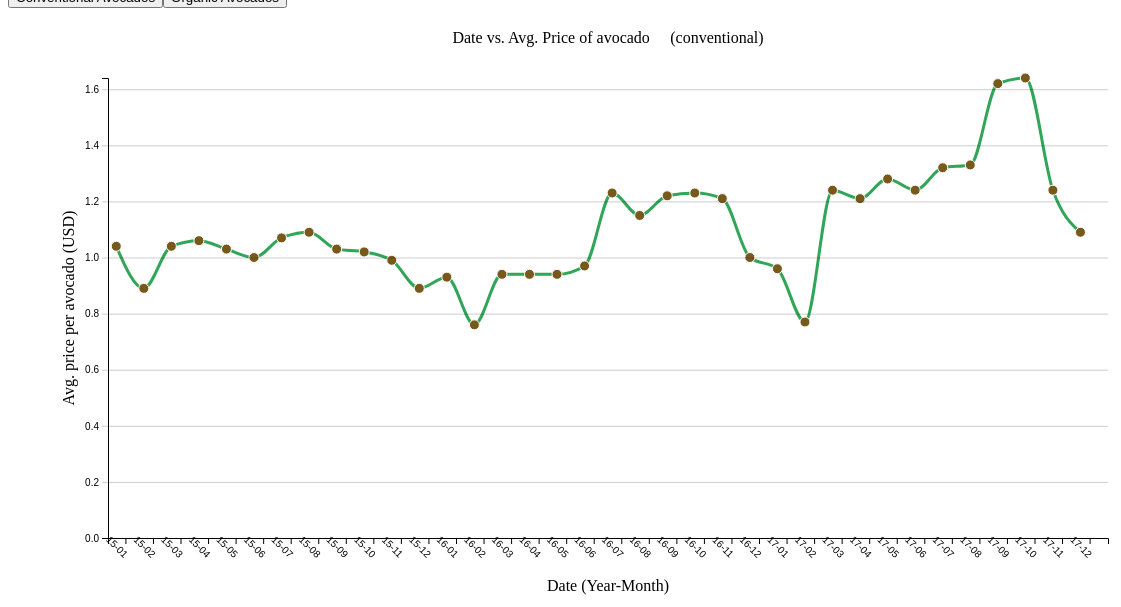
D3 v6 page, settled after 480 driven frames (8 s of simulated time); the page loaded 1 data file(s).


// ── scripts/solution.js
// El objetivo de este ejercicio es crear un line chart o gráfico de líneas sobre los precios de paltas a través del tiempo en USA. 
// Esta vez, utilizaremos el join de datos personalizado para cambiar entre paltas convencionales y orgánicas.
// Como eje X usaremos fechas y como eje Y el precio promedio de una palta en dicho periodo de tiempo.
// Si colocamos nuestro mouse sobre cada punto, deberíamos obtener el valor específico en el periodo, 
// en forma de tooltip sobre el nodo.

// 1. Definiremos las constantes de alto, ancho y márgenes de nuestro SVG.

const WIDTH = 1200,
      HEIGHT = 600;

const margin = {
    top: 70,
    bottom: 70,
    left: 100,
    right: 100
};

const width = WIDTH - margin.left - margin.right,
      height = HEIGHT - margin.top - margin.bottom;

// 2. Crear un SVG dentro del div container, ubicado en el HTML. 
//   (Nota: el div tiene id = #container)
//   Mediante atributos, le damos el ancho y alto pedido.

const svg = d3.select('#container')
              .append('svg')
              .attr("width", WIDTH)
              .attr("height", HEIGHT)

// 3. Crear contenedor donde se agrupan los elementos de la visualización

const container = svg.append('g')
                        .attr("transform", `translate(${margin.left}, 
                                                      ${margin.top})`);
// 4. Le añadiremos al SVG contenedores para ambos ejes.
//    De momento, solo se appendea el 'g' al SVG 
//    y los transformaremos según el margen especificado arriba.
//    También es clave darles una clase o id.
//    Esto se hace aquí ya que al ser el gráfico interactivo
//    Necesitaremos tener una referencia a sus clases/id para ir cambiando
//    Su contenido. De otra forma se generarán ejes duplicados en la visualización.

svg.append("g")
    .attr("class", "xAxis")
    .attr("transform", `translate(${margin.left}, 
            ${HEIGHT - margin.bottom})`);
svg.append("g")
    .attr("class", "yAxis")
    .attr("transform", `translate(${margin.left},
                ${margin.top})`);

// 4. Le añadiremos al SVG elementos del tipo 'text', para los títulos y labels de ejes.
//    Nuevamente, solo le damos una clase y/o id y le aplicamos el transform para moverlo,
//    como en los ejercicios de la semana pasada.
//    También se le puede dar una posición fija x,y a los ejes, como aquí en el yLabel.
//    Lo que no se le da en este punto es el atributo 'text', que fija el contenido del texto.
//    Finalmente, como esta vez estamos trabajando con un archivo externo CSS, podrías comenzar a acostumbrarte
//    a escribir allí los estilos. En este caso, text-anchor se incluiría en el css externo. 
//    Tip para el CSS: aprovecha el uso de clases para agrupar las reglas.

svg.append("text")     
    .attr("class", "title")
    .attr("transform",
        "translate(" + ((width/2) + margin.left) + " ," + 
        (margin.top/2) + ")");

svg.append("text")  
    .attr("class", "label")
    .attr("id", "xLabel")
    .attr("transform",
        "translate(" + ((width/2) + margin.left) + " ," + 
                        (HEIGHT - margin.bottom/4) + ")");

const yLabel = svg.append("text")
                  .attr("class", "label")
                  .attr("id", "yLabel")
                  .attr("transform", "rotate(-90)")
                  .attr("y", margin.left/2)
                  .attr("x",0 - (HEIGHT / 2))
                  .attr("dy", "1em");

// 5. Se agregan mediante D3 dos botones en el div dedicado específicamente a eso.
//    (Nota: el div tiene de id 'buttonContainer')

const convencionales = d3.select("#buttonContainer").append("button").text("Conventional Avocados");
const organicas = d3.select("#buttonContainer").append("button").text("Organic Avocados");

// 6. Como en los ejercicios del módulo anterior, nuevamente generamos un parser 
//    para filtrar la información relevante del ejercicio,
//    y castear los tipos correctos a ciertas variables.

// Para parsear las fechas
const parseDate = d3.timeParse("%Y-%m-%d");

// Filtramos los datos
const parser = (data) => {
    return {
        date: parseDate(data.Date), // Fecha
        avgPrice: parseFloat(data.AveragePrice, 10), // Precio promedio de una palta
        totalVolume: parseInt(data.TotalVolume, 10), // Volumen total vendido
        totalBags: parseInt(data.TotalBags, 10), // Bolsas vendidas
        type: data.type, // Convencional u orgánica
    }
}

// 7. Para poder cambiar entre dos gráficos (paltas orgánicas o convencionales),
//    Debemos crear un filtro para separar los datos, ya que vienen en un solo dataset.
//    A esta funcion le entra el dataset data, y el string type, que puede ser
//    "conventional" o "organic".

const filterDataset = (data, type) => {
    data = data.filter(item => item.type === type) // filtrar los items que tengan tipo igual al pedido y retornarlo.
    return data
}


// 8. Esta función engloba la creación/actualización del gráfico.

const avocadoCount = (data, type) => {

    // Ordenamos los datos en forma creciente para el gráfico y sacamos el máximo para hacer las escalas.
    // (tip: recordar que d3 tiene d3.min, d3.max, d3.mean, etc.,)

    const maxValue = d3.max(data, (d) => d.avgPrice);

    // (tip: recordar que a los arrays de JS se les puede aplicar .sort )

    data.sort((a, b) => a.date - b.date);

    // Escala del eje X. Debe tener, tipo de escala (scaleBand, scaleLinear, etc),
    // dominio y rango como mínimo.

    const xScale = d3.scaleBand()
                        .domain(data.map((d) => d.date))
                        .range([0, width])
                        .padding(0.3);

    // Escala del eje Y. Debe tener, tipo de escala (scaleBand, scaleLinear, etc),
    // dominio y rango como mínimo.

    const yScale = d3.scaleLinear()
                        .domain([0, maxValue])
                        .range([height, 0]);

    // Las siguientes lineas generan la 'línea' del line chart. Como es materia no vista, 
    // De momento, se explica brevemente como funciona. 
    // Si quieres saber más, puede leer sobre d3.line() en:
    // https://observablehq.com/@d3/d3-line

    const line = d3.line() // inicialización
    .x((d) => xScale(d.date)) // Con esto le damos las coordenadas 'x' que tendrán los puntos por donde pasará la línea
    .y((d) => yScale(d.avgPrice)) // Con esto le damos las coordenadas 'y' que tendrán los puntos por donde pasará la línea 
    .curve(d3.curveMonotoneX) // Opcional. Suaviza la línea. Prueba comentándolo para ver cómo se ve sin esto.

    // Se crean los ejes X e Y. Se les debe dar como parámetro la escala X e Y hecha previamente.
    // Únicamente por motivos visuales, se le puede dar un formato a los ticks del eje X 
    // (hint: .tickFormat(), investigue como darle un formato de tiempo)

    const xAxis = d3.axisBottom(xScale).tickFormat(d3.timeFormat("%y-%m"))
    const yAxis = d3.axisLeft(yScale);

    // Necesitamos recuperar los 'g' hechos para el eje X más arriba. Esto
    // debería hacerse mediante un 'selectAll' de la clase o ID dada arriba.
    // Una vez hecho, use chaining para añadirle, en el siguiente orden:
    // transition, duration de 1000, llamado a xAxis
    // seleccionar con 'selectAll' cualquier celda de tipo texto y rotarla en 45 grados.
    // Tip para rotar: use transform.
    // Con esto último, rotaremos las etiquetas en los ticks del eje X para mayor legibilidad.

    svg.selectAll(".xAxis")
        .transition()
        .duration(1000)
        .call(xAxis)
        .selectAll("text")
        .attr("transform", `rotate(45)`)

    // Necesitamos recuperar los 'g' hechos para el eje Y más arriba. Esto
    // debería hacerse mediante un 'selectAll' de la clase o ID dada arriba.
    // Una vez hecho, use chaining para añadirle, en el siguiente orden:
    // transition, duration de 1000, llamado a yAxis
    // Ahora, seleccionar con 'selectAll' cualquier celda de tipo 'line'.
    // Les agregamos el atributo "x1" con valor width.
    // Cómo último, les damos una opacidad de 0.2
    // Esto nos crea líneas grises horizontales a lo largo del gráfico, para ayudar al usuario a conectar
    // Los puntos con los ejes.

    svg.selectAll(".yAxis")
        .transition()
        .duration(1000)
        .call(yAxis)
        .selectAll("line")
        .attr("x1", width)
        .attr("opacity", 0.2);
    
    // Necesitamos recuperar los 'text' hechos para el título y las label de los ejes
    // más arriba. Hacemos 'selectAll' por cada clase o ID que se les asigno arriba,
    // y simplemente, mediante el método .text(), se les rellena con el texto adecuado.

    svg.selectAll(".title")
        .text(`Date vs. Avg. Price of avocado 🥑 (${type})`);
    
    svg.selectAll("#xLabel")            
        .text("Date (Year-Month)");

    svg.selectAll("#yLabel")
        .text("Avg. price per avocado (USD)"); 

    
    // Ahora seleccionamos el 'trazo' o 'linea' del gráfico que habiamos creado antes con .line().
    // El binding de los datos se debe hacer así: .data([data]).
    // A continuación, implementaremos nuestro primer data join personalizado:
    // Primero usamos .join(). Como argumento, se le da (enter), para indicar como funcionará la agregación de una línea inicial
    // Luego, (update) para indicar cómo se comportarán las líneas existentes al cambiar la información que llevaban
    // y (exit), para indicar cómo se comportará una linea que se va a eliminar.
    // Como en este ejercicio en particular sabemos que crearemos primero una línea, y luego la actualizaremos,
    // pero nunca la borraremos, no se ha agregado el exit en el join.

    container.selectAll("path")
    .data([data])
    .join(
      (enter) => 
        enter
            .append("path") // cuando entre appendeamos un path
            .attr("class", "line") // le damos la clase para fines de CSS
            .attr("d", line) // el dato que tendrá este path es el objetivo line que se había generado más arriba.
            .selection(), 
      (update) => 
        update
            .transition() // avisamos que partirá con una transicion
            .duration(1000) // tiempo de la transicion
            .attr("d", line) // dato por el que se cambiará el antiguo
            .selection()
    );

    // Haremos nuestro segundo data join personalizado, para incluir los 'nodos' del line chart.
    // Esta vez seleccionamos todos los objetos con la clase ".dot" (o cualquier otro nombre que quieras darle)
    // e iniciamos el join.
    // Por como vienen definidos los datos, sabemos que siempre hay uno por mes para los 3 años de los datos (2015,2016,2017)
    // Por lo que no necesitamos a exit ya que nunca 'sobrarán' nodos.
    // En enter, se deben generar los círculos en el svg con append.
    // A todos se les asigna la clase "dot" (o cualquier otra, mientras se use solo para círculos)
    // Le damos las coordenadas de su centro (cx, cy) usando las escalas previamente creadas como intermedio.
    // Por temas únicamente visuales, se le añade una transición para que aparezcan lentamente
    // y se define su radio inicial como 5.
    // Al actualizar, añadimos primero una transicion con duración de 1000.
    // Lo único que debería cambiar son las posiciones del centro.
    // Aprovechamos la clase asignada 'dot' y nuestro archivo externo de CSS para poner las reglas de estilo de los nodos.

    //Finalizando el join, deberás hacer chaining para incluir el comportamiento que tendrán los nodos
    // cuando se les pase el mouse por encima. Esto se hace con .on("evento", (event, d) => {}), donde lo primero es
    // el tipo de evento y lo segundo la función que se ejecutará cuando se active. Ver las capsulas de la semana
    // para mas detalles.

    container.selectAll(".dot")
    .data(data)
    .join(
        (enter) => 
            enter
                .append("circle") // Creo un circulo nuevo
                .attr("class", "dot") // Assign a class for styling
                .attr("cx", (d) => xScale(d.date) )
                .attr("cy", (d) => yScale(d.avgPrice) )
                .transition()
                .duration(1000)
                .attr("r", 5)
                .selection(),
        (update) =>
            update
                .transition()
                .duration(1000)
                .attr("cx", function(d) { return xScale(d.date) })
                .attr("cy", function(d) { return yScale(d.avgPrice) })
                .selection()
        ) // Ahora definimos el comportamiento de los circulos cuando entre o salga el mouse.
    .on("mouseenter", (event, d) => {
            d3.select(event.currentTarget) // seleccionamos el nodo actual
              .transition() // avisamos transicion
              .duration(500) // tiempo transicion
              .attr("class", "selected") // cambiamos la clase. En el CSS se define otro color.
              .attr("r", 10); // cambiamos el radio.
            svg.append("text") // creamos texto
            .attr("id","tooltip") // con este ID para borrarlo después
            .attr("x", xScale(d.date)+125) // posición X, (jugar con coordenadas)
            .attr("y", yScale(d.avgPrice)+50) // posición Y, (jugar con coordenadas)
             .text(`Avg. Price: ${d.avgPrice}`);
          }) // definimos que pasa cuando el mouse sale (revertir cambios)
          .on("mouseleave", (event, d) => {
            d3.select(event.currentTarget)
              .transition()
              .duration(500)
              .attr("class", "dot") // devuelve la clase
              .attr("r", 5); // devuelve el radio
            d3.select("#tooltip").remove();  // Borra el texto anterior
          });
    
}

// 9. Como último paso, debemos cargar los datos del CSV y ejecutar
//    la función que genera el gráfico tras parsear los datos.
//    Además, no olvidar el definir aquí cual será el comportamiento de los botones del inicio.
//    Para esta parte, recomiendo ver las cápsulas del profesor de este módulo o el código de ejemplo dado si no
//    Estás segurx de cómo proceder.

d3.csv("data/avocado.csv", parser)
    .then((data) => {
        // primero una carga normal, para inicializar el gráfico
        avocadoData = filterDataset(data, 'conventional');
        avocadoCount(avocadoData, 'conventional');
        // definimos qué funciones se llaman cuando aprieto cada botón
        convencionales.on("click", () => {
        avocadoData = filterDataset(data, 'conventional');
        avocadoCount(avocadoData, 'conventional');
        });
        // definimos qué funciones se llaman cuando aprieto cada botón
        organicas.on("click", () => {
            avocadoData = filterDataset(data, 'organic');
            avocadoCount(avocadoData, 'organic');
            });
    }) // atrapa errores
    .catch((err) => console.log(err));
    
// Has llegado al final, ¡Felicitaciones! Deberías tener un lindo gráfico de paltas.

// Algunas implementaciones propuestas que podrías hacer si quedaste con ganas:
// -Haz que el tooltip incluya más info que tiene el dataset (Número de bolsas, volumen, etc.)
// Para esto, recomiendo buscar ejemplos de tooltips más complejos en internet, como:
// http://bl.ocks.org/d3noob/ec6a394a1fe50b8afa103190ba755f4b
// -Haz más botones y filtros distintos: ¿Filtrar por año y tipo de palta? ¿Que en vez de precio, mida bolsas vendidas?
// -Mejora el CSS de la página y de la visualización a tu gusto! ✨

### data: data/avocado.csv
Date, AveragePrice, TotalVolume, 4046, 4225, 4770, TotalBags, SmallBags, LargeBags, XLargeBags, type, year, region
2015-12-06, 0.89, 28800397, 9405464, 12160839, 931831, 6302263, 5005077, 1233956, 63229, conventional, 2015, TotalUS
2015-11-29, 0.99, 22617999, 8094804, 9003178, 731008, 4789009, 3901953, 856560, 30496, conventional, 2015, TotalUS
2015-10-04, 1.02, 28243506, 8353620, 13775652, 1209045, 4905189, 3664891, 1189350, 50948, conventional, 2015, TotalUS
2015-09-27, 1.03, 27753508, 8454209, 13819913, 1061979, 4417407, 3476493, 886424, 54491, conventional, 2015, TotalUS
2015-08-02, 1.09, 30358468, 12115234, 12219014, 984703, 5039517, 4322985, 689176, 27356, conventional, 2015, TotalUS
2015-07-26, 1.07, 30652211, 12196226, 12009228, 1017158, 5429599, 4627252, 779808, 22540, conventional, 2015, TotalUS
2015-06-07, 1.0, 36549996, 16529798, 12582265, 1144716, 6293217, 5304563, 943996, 44658, conventional, 2015, TotalUS
2015-05-31, 1.03, 33720159, 15503613, 11599634, 903908, 5713003, 4967232, 726046, 19726, conventional, 2015, TotalUS
2015-04-05, 1.06, 31500669, 13939014, 11526980, 871981, 5162693, 4477300, 666515, 18879, conventional, 2015, TotalUS
2015-03-29, 1.04, 29982648, 12524637, 11541041, 811273, 5105697, 4487887, 610349, 7461, conventional, 2015, TotalUS
2015-02-01, 0.89, 44655462, 18933038, 18956480, 1381516, 5384428, 4216452, 1121076, 46899, conventional, 2015, TotalUS
2015-01-25, 1.04, 28470311, 12167445, 10734653, 768020, 4800193, 3978637, 812925, 8631, conventional, 2015, TotalUS
2016-12-04, 1.0, 31621222, 11043351, 9908983, 428010, 10240878, 7187023, 2988505, 65351, conventional, 2016, TotalUS
2016-11-27, 1.21, 22923063, 7891488, 7337342, 344476, 7349757, 5691267, 1609867, 48623, conventional, 2016, TotalUS
2016-10-02, 1.23, 29615008, 9534916, 9123898, 490123, 10466072, 7408766, 2981276, 76031, conventional, 2016, TotalUS
2016-09-25, 1.22, 30305113, 10548061, 9255914, 492604, 10008534, 7440445, 2476401, 91688, conventional, 2016, TotalUS
2016-08-07, 1.15, 33819909, 12197105, 10731380, 754549, 10136876, 8386276, 1569550, 181049, conventional, 2016, TotalUS
2016-07-31, 1.23, 31201590, 10168972, 10423958, 783937, 9824723, 8193011, 1431745, 199967, conventional, 2016, TotalUS
2016-06-05, 0.97, 40231260, 13808859, 13396652, 1770948, 11254801, 8492744, 2441023, 321033, conventional, 2016, TotalUS
2016-05-29, 0.94, 40019075, 13682611, 13829591, 1583496, 10923377, 8085657, 2657599, 180121, conventional, 2016, TotalUS
2016-04-03, 0.94, 33668451, 11320970, 11512622, 1731910, 9102948, 6830380, 2213379, 59189, conventional, 2016, TotalUS
2016-03-27, 0.94, 35930196, 11249198, 12745267, 1880231, 10055499, 7745105, 2228008, 82386, conventional, 2016, TotalUS
2016-02-07, 0.76, 52288698, 16573574, 20470573, 2546439, 12698112, 9083373, 3373078, 241661, conventional, 2016, TotalUS
2016-01-31, 0.93, 34721250, 11098088, 13278054, 1643703, 8701405, 6684515, 1823890, 193000, conventional, 2016, TotalUS
2017-12-03, 1.09, 33824253, 11746980, 10905968, 583801, 10587491, 7730801, 2748622, 108068, conventional, 2017, TotalUS
2017-11-26, 1.24, 24686675, 9175316, 7312239, 379637, 7819483, 5571801, 2156887, 90795, conventional, 2017, TotalUS
2017-10-01, 1.64, 24610645, 8342408, 8354516, 384794, 7528927, 5513112, 1954129, 61686, conventional, 2017, TotalUS
2017-09-24, 1.62, 24637148, 8652381, 8295762, 385005, 7304000, 5442167, 1792565, 69269, conventional, 2017, TotalUS
2017-08-06, 1.33, 32529920, 11292580, 10988314, 665313, 9583714, 6889926, 2376270, 317518, conventional, 2017, TotalUS
2017-06-04, 1.24, 37352361, 13248335, 10157565, 667067, 13279394, 10103007, 2946265, 230123, conventional, 2017, TotalUS
2017-07-30, 1.32, 31756097, 11112191, 11088083, 596676, 8959147, 6337457, 2396439, 225251, conventional, 2017, TotalUS
2017-05-28, 1.28, 37030894, 12841952, 10932971, 673385, 12582586, 9312239, 3013459, 256887, conventional, 2017, TotalUS
2017-04-02, 1.21, 34468017, 12245521, 9733585, 624710, 11864202, 9385516, 2330300, 148386, conventional, 2017, TotalUS
2017-03-26, 1.24, 32555119, 11737560, 9664311, 611106, 10542143, 8498318, 1844372, 199454, conventional, 2017, TotalUS
2017-02-05, 0.77, 61034457, 22743616, 20328162, 1664383, 16298296, 12567156, 3618271, 112870, conventional, 2017, TotalUS
2017-01-29, 0.96, 39373579, 14034076, 11683465, 818727, 12837312, 9918256, 2799961, 119096, conventional, 2017, TotalUS
2015-12-27, 1.52, 549788, 89710, 206199, 5836, 248043, 142263, 105780, 0.0, organic, 2015, TotalUS
2015-11-01, 1.47, 647789, 113380, 262560, 6583, 265266, 139244, 126022, 0.0, organic, 2015, TotalUS
2015-10-25, 1.62, 560831, 109006, 244223, 6181, 201420, 116815, 84605, 0.0, organic, 2015, TotalUS
2015-09-06, 1.78, 593797, 132182, 271785, 5891, 183940, 122147, 61793, 0.0, organic, 2015, TotalUS
2015-08-30, 1.66, 670006, 150925, 325443, 5570, 188068, 113122, 74946, 0.0, organic, 2015, TotalUS
2015-07-05, 1.0, 668233, 205073, 304597, 6251, 152309, 88261, 64048, 0.0, organic, 2015, TotalUS
2015-06-28, 1.64, 659947, 192182, 332739, 5957, 129069, 80006, 49062, 0.0, organic, 2015, TotalUS
2015-05-03, 1.37, 912682, 323884, 380651, 8952, 199196, 119498, 79697, 0.0, organic, 2015, TotalUS
2015-04-26, 1.45, 872239, 321733, 379382, 6150, 164974, 113576, 51398, 0.0, organic, 2015, TotalUS
2015-03-01, 1.4, 814485, 361997, 275459, 5556, 171473, 148488, 22985, 0.0, organic, 2015, TotalUS
2015-02-22, 1.51, 673447, 272595, 230343, 4884, 165625, 133315, 32311, 0.0, organic, 2015, TotalUS
2015-01-04, 1.46, 612910, 233286, 216611, 4371, 158642, 115069, 43573, 0.0, organic, 2015, TotalUS
2016-12-25, 1.34, 914035, 93875, 250139, 3415, 566606, 330909, 235697, 0.0, organic, 2016, TotalUS
2016-11-06, 1.68, 897671, 117318, 266019, 5050, 509285, 284638, 224647, 0.0, organic, 2016, TotalUS
2016-10-30, 1.93, 647724, 123816, 279842, 5662, 238403, 180631, 57772, 0.0, organic, 2016, TotalUS
2016-09-04, 1.54, 1052089, 137843, 344379, 4653, 565214, 415590, 149625, 0.0, organic, 2016, TotalUS
2016-08-28, 1.49, 948531, 135743, 316907, 5111, 490770, 345581, 145189, 0.0, organic, 2016, TotalUS
… [head cut at 6 KiB]